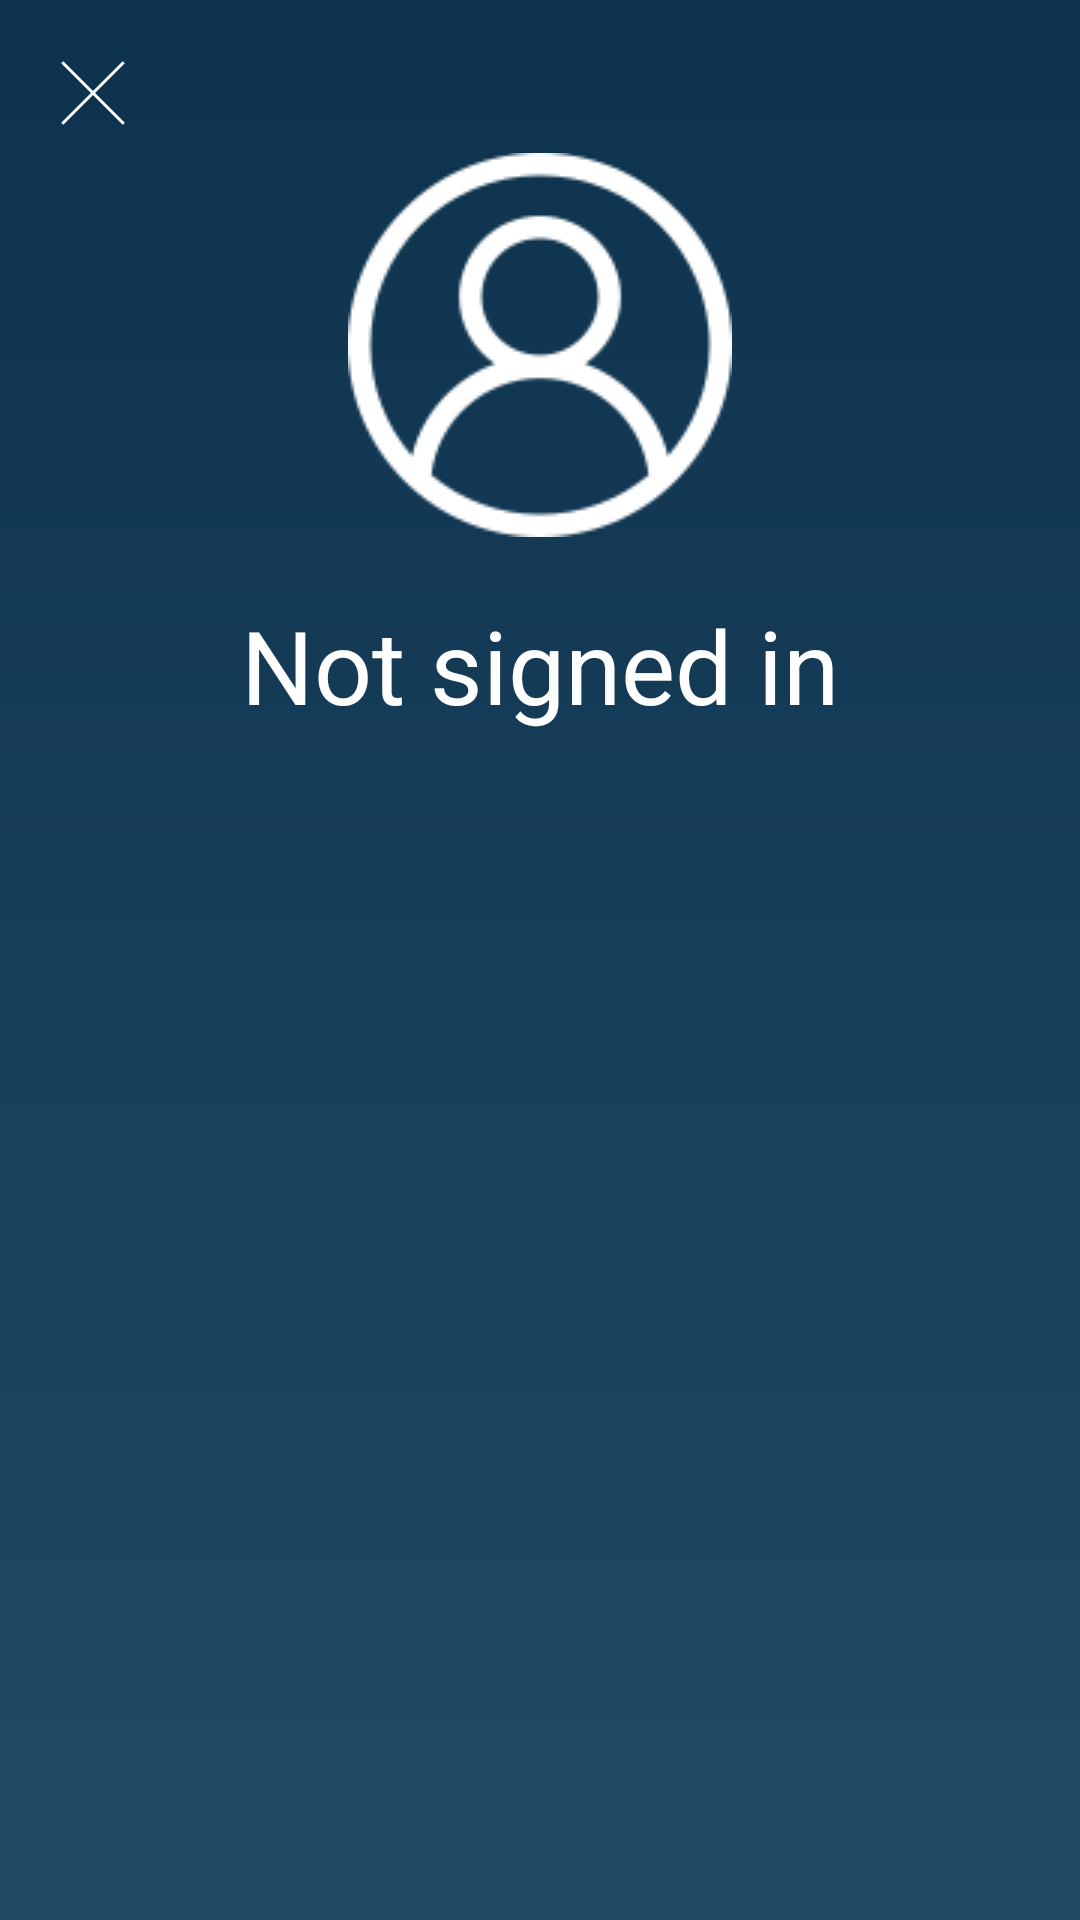

Produce the Android XML layout that renders to this screen, including the resource entries it uses.
<!-- AndroidManifest.xml: application theme Theme.TechSwap -->
<!-- res/layout/activity_user_not_in.xml -->
<?xml version="1.0" encoding="utf-8"?>
<androidx.coordinatorlayout.widget.CoordinatorLayout xmlns:android="http://schemas.android.com/apk/res/android"
    xmlns:app="http://schemas.android.com/apk/res-auto"
    xmlns:tools="http://schemas.android.com/tools"
    android:layout_width="match_parent"
    android:layout_height="match_parent"
    android:fitsSystemWindows="true"
    tools:context=".UserNotInActivity">

    <LinearLayout
        android:layout_width="match_parent"
        android:layout_height="match_parent"
        android:background="@drawable/gradient_background"
        android:orientation="vertical"
        android:weightSum="100">

        <LinearLayout
            android:id="@+id/linearLayout"
            android:layout_width="match_parent"
            android:layout_height="wrap_content"
            android:layout_weight="0"
            android:gravity="center"
            android:orientation="vertical"
            android:padding="11dp">

            <LinearLayout
                android:layout_width="match_parent"
                android:layout_height="match_parent"
                android:orientation="horizontal">

                <ImageView
                    android:id="@+id/userInBack"
                    android:layout_width="40dp"
                    android:layout_height="40dp"
                    android:padding="5dp"
                    app:srcCompat="@drawable/close_x" />
            </LinearLayout>

            <ImageView
                android:id="@+id/userAvatar"
                android:layout_width="match_parent"
                android:layout_height="wrap_content"
                app:srcCompat="@drawable/user"
                tools:srcCompat="@drawable/user" />

            <TextView
                android:id="@+id/username"
                android:layout_width="match_parent"
                android:layout_height="wrap_content"
                android:layout_margin="20dp"
                android:gravity="center"
                android:text="Not signed in"
                android:textAppearance="@style/TextAppearance.AppCompat.Display1"
                android:textColor="@color/white" />
        </LinearLayout>

        <androidx.constraintlayout.widget.ConstraintLayout
            android:layout_width="match_parent"
            android:layout_height="match_parent"
            android:layout_margin="12dp"
            android:layout_weight="0">





















































            <androidx.fragment.app.FragmentContainerView
                android:id="@+id/mainFragmentContainer"
                android:layout_width="match_parent"
                android:layout_height="match_parent"
                app:defaultNavHost="true" />

        </androidx.constraintlayout.widget.ConstraintLayout>

    </LinearLayout>

    

</androidx.coordinatorlayout.widget.CoordinatorLayout>
<!-- resources referenced by this layout -->
<resources>
  <color name="black">#FF000000</color>
  <color name="white">#FFFFFFFF</color>
  <!-- drawable cart: png bitmap (drawable, 2301 bytes) -->
  <!-- drawable close_x (drawable) -->
  <?xml version="1.0" encoding="utf-8"?>
  <layer-list xmlns:android="http://schemas.android.com/apk/res/android">
  
      <item>
          <rotate
              android:fromDegrees="135"
              android:pivotX="50%"
              android:pivotY="50%"
              android:toDegrees="135">
              <shape android:shape="line">
                  <stroke android:width="1dp" android:color="@color/white" />
              </shape>
          </rotate>
      </item>
      <item>
          <rotate
              android:fromDegrees="45"
              android:pivotX="50%"
              android:pivotY="50%"
              android:toDegrees="45">
              <shape android:shape="line">
                  <stroke android:width="1dp" android:color="@color/white" />
              </shape>
          </rotate>
      </item>
  
  
  </layer-list>
  <!-- drawable gradient_background (drawable) -->
  <?xml version="1.0" encoding="utf-8"?>
  <shape xmlns:android="http://schemas.android.com/apk/res/android">
      <gradient
          android:startColor="@color/main"
          android:endColor="@color/secondary"
          android:angle="270" />
  </shape>
  <!-- drawable user: png bitmap (drawable, 5730 bytes) -->
  <style name="Theme.TechSwap" parent="Base.Theme.TechSwap" />
  <color name="main">#0D324D</color>
  <color name="secondary">#214A67</color>
  <style name="Base.Theme.TechSwap" parent="Theme.Material3.Dark.NoActionBar">
          
          
          
          <item name="android:navigationBarColor">@color/transparent_gray</item>
          <item name="android:statusBarColor">@color/main</item>
  
      </style>
  <color name="transparent_gray">#77CCCCCC</color>
</resources>
